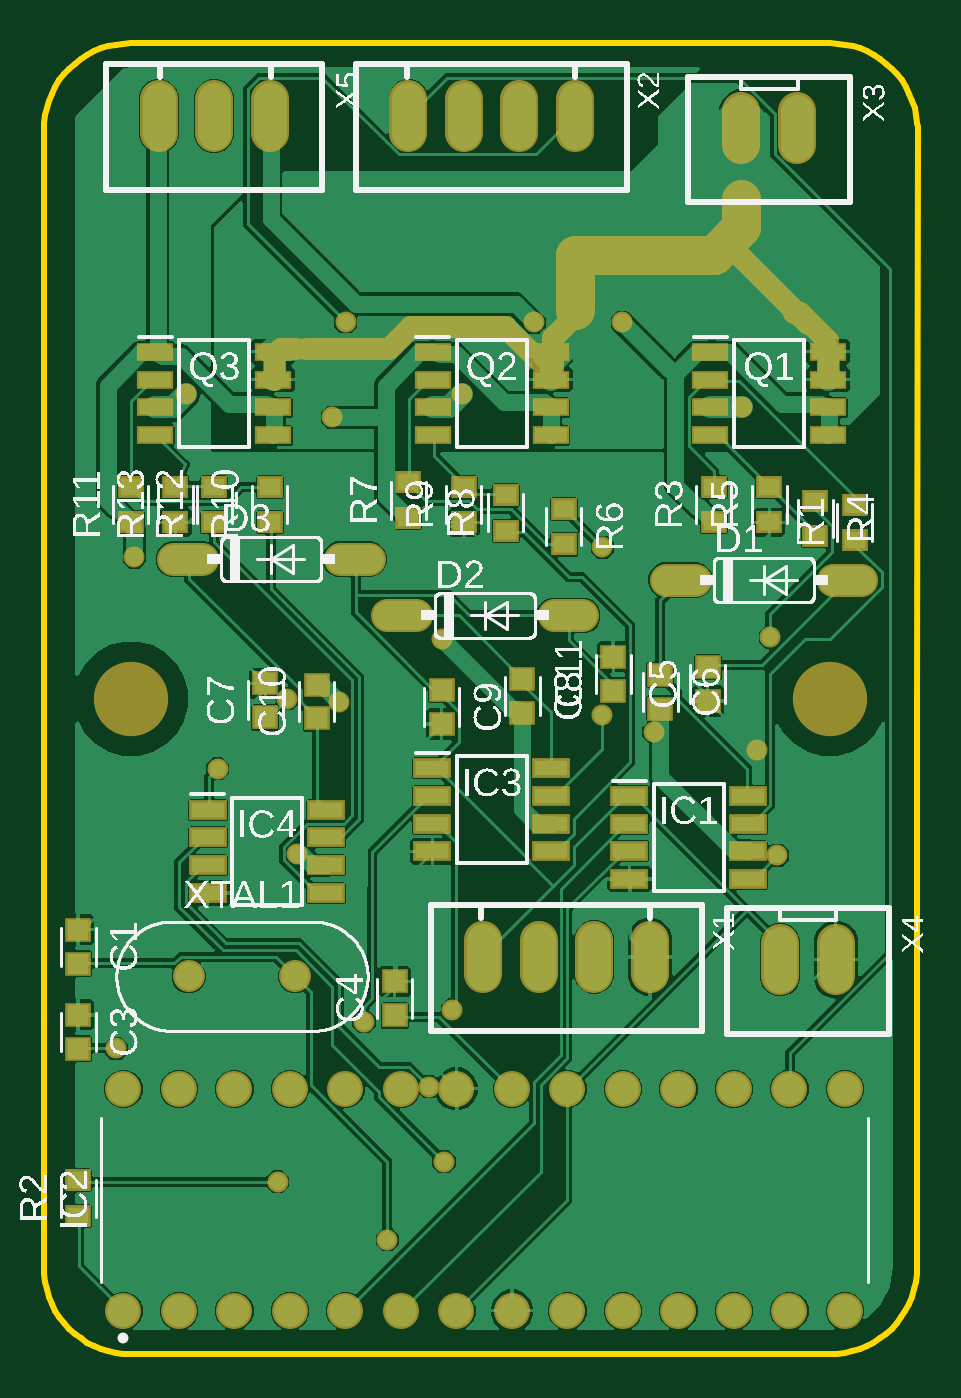
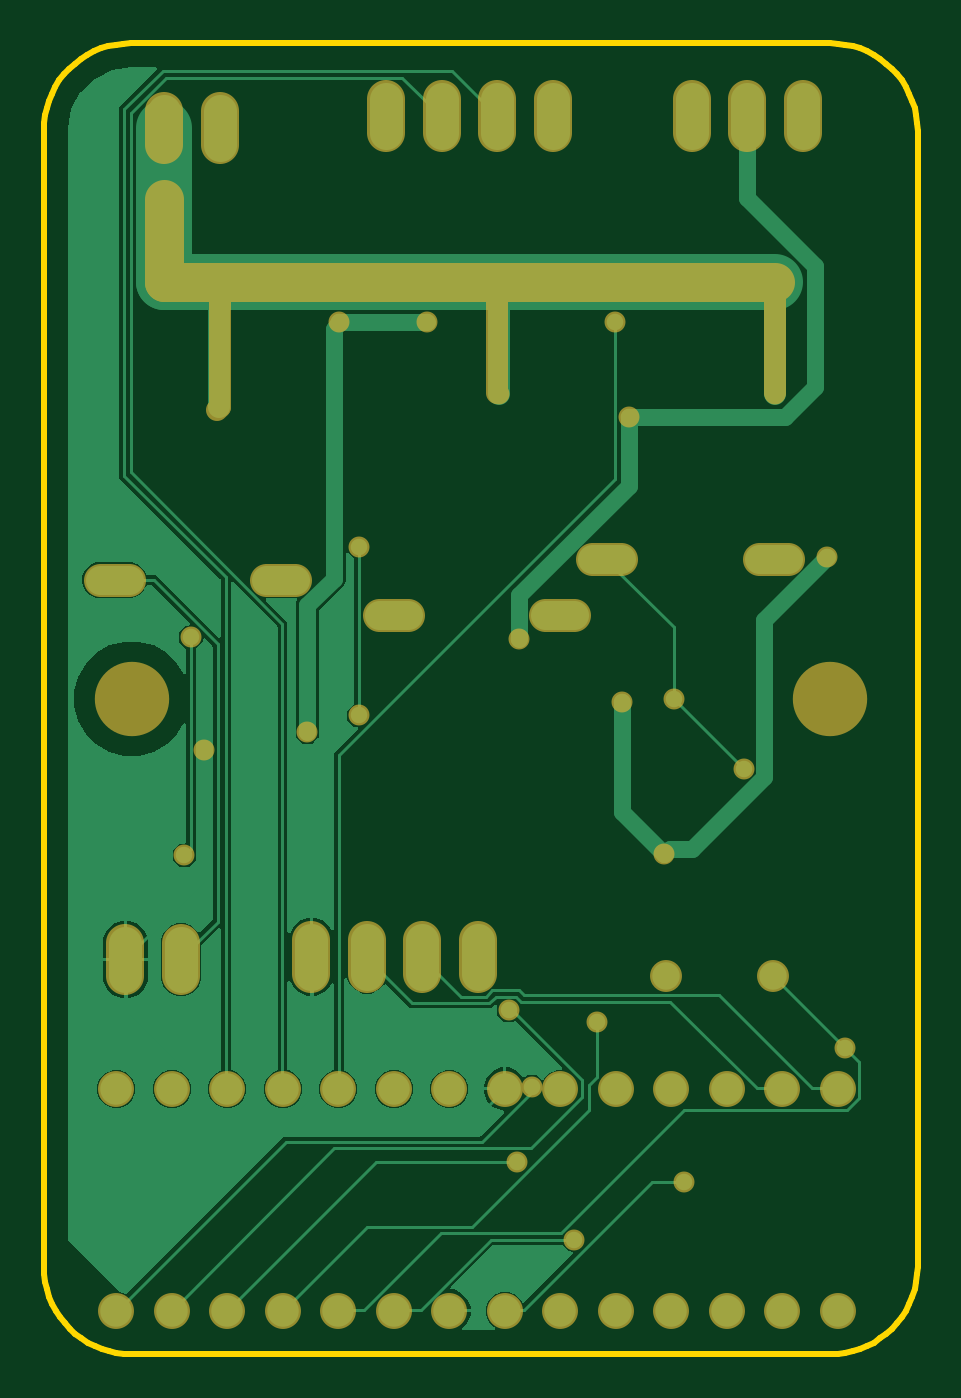
Circuit board: 7 layer files. Board 40.0 x 60.0 mm.
- bottom_copper: copper_bottom.gbr (18529 bytes)
- top_copper: copper_top.gbr (76752 bytes)
- outline: profile.gbr (1676 bytes)
- top_silk: silkscreen_top.gbr (173175 bytes)
- bottom_mask: soldermask_bottom.gbr (2464 bytes)
- top_mask: soldermask_top.gbr (4671 bytes)
- paste: solderpaste_top.gbr (2013 bytes)

=== bottom_copper: copper_bottom.gbr (18529 bytes, source omitted) ===
=== top_copper: copper_top.gbr (76752 bytes, source omitted) ===
=== outline: profile.gbr ===
G04 EAGLE Gerber RS-274X export*
G75*
%MOMM*%
%FSLAX34Y34*%
%LPD*%
%IN*%
%IPPOS*%
%AMOC8*
5,1,8,0,0,1.08239X$1,22.5*%
G01*
G04 Define Apertures*
%ADD10C,0.254000*%
D10*
X-40000Y-260000D02*
X-39848Y-263486D01*
X-39392Y-266946D01*
X-38637Y-270353D01*
X-37588Y-273681D01*
X-36252Y-276905D01*
X-34641Y-280000D01*
X-32766Y-282943D01*
X-30642Y-285712D01*
X-28284Y-288284D01*
X-25712Y-290642D01*
X-22943Y-292766D01*
X-20000Y-294641D01*
X-16905Y-296252D01*
X-13681Y-297588D01*
X-10353Y-298637D01*
X-6946Y-299392D01*
X-3486Y-299848D01*
X0Y-300000D01*
X319790Y-300000D01*
X323276Y-299848D01*
X326736Y-299392D01*
X330143Y-298637D01*
X333471Y-297588D01*
X336695Y-296252D01*
X339790Y-294641D01*
X342733Y-292766D01*
X345502Y-290642D01*
X348074Y-288284D01*
X350432Y-285712D01*
X352556Y-282943D01*
X354431Y-280000D01*
X356042Y-276905D01*
X357378Y-273681D01*
X358427Y-270353D01*
X359182Y-266946D01*
X359638Y-263486D01*
X359790Y-260000D01*
X359790Y0D01*
X359973Y261469D01*
X359848Y263486D01*
X359392Y266946D01*
X358637Y270353D01*
X357588Y273681D01*
X356252Y276905D01*
X354641Y280000D01*
X352766Y282943D01*
X350642Y285711D01*
X348284Y288284D01*
X345712Y290642D01*
X342943Y292766D01*
X340000Y294641D01*
X336905Y296252D01*
X333681Y297588D01*
X330353Y298637D01*
X326946Y299392D01*
X323486Y299848D01*
X320000Y300000D01*
X0Y300000D01*
X-3486Y299848D01*
X-6946Y299392D01*
X-10353Y298637D01*
X-13681Y297588D01*
X-16905Y296252D01*
X-20000Y294641D01*
X-22943Y292766D01*
X-25712Y290642D01*
X-28284Y288284D01*
X-30642Y285712D01*
X-32766Y282943D01*
X-34641Y280000D01*
X-36252Y276905D01*
X-37588Y273681D01*
X-38637Y270353D01*
X-39392Y266946D01*
X-39848Y263486D01*
X-40000Y260000D01*
X-40000Y-260000D01*
M02*

=== top_silk: silkscreen_top.gbr (173175 bytes, source omitted) ===
=== bottom_mask: soldermask_bottom.gbr ===
G04 EAGLE Gerber RS-274X export*
G75*
%MOMM*%
%FSLAX34Y34*%
%LPD*%
%INSoldermask Bottom*%
%IPPOS*%
%AMOC8*
5,1,8,0,0,1.08239X$1,22.5*%
G01*
G04 Define Apertures*
%ADD10C,3.403200*%
%ADD11C,1.778000*%
%ADD12C,1.016000*%
%ADD13C,1.524000*%
%ADD14C,1.644200*%
%ADD15C,1.727200*%
%ADD16C,1.460200*%
%ADD17C,0.959600*%
D10*
X0Y0D03*
X319790Y0D03*
D11*
X304800Y190500D02*
X304800Y228600D01*
X304800Y190500D02*
X279400Y190500D01*
X152400Y190500D01*
X25400Y190500D01*
D12*
X25400Y139700D01*
X152400Y139700D02*
X152400Y190500D01*
X279400Y190500D02*
X279400Y133350D01*
X280670Y132080D01*
D13*
X258064Y54354D02*
X244856Y54354D01*
X321056Y54354D02*
X334264Y54354D01*
X130434Y38100D02*
X117226Y38100D01*
X193426Y38100D02*
X206634Y38100D01*
X32644Y63886D02*
X19436Y63886D01*
X95636Y63886D02*
X108844Y63886D01*
D14*
X-3449Y-280119D03*
X21951Y-280119D03*
X47351Y-280119D03*
X72751Y-280119D03*
X98151Y-280119D03*
X123551Y-280119D03*
X148951Y-280119D03*
X174351Y-280119D03*
X199751Y-280119D03*
X225151Y-280119D03*
X250551Y-280119D03*
X275951Y-280119D03*
X301351Y-280119D03*
X326751Y-280119D03*
X326751Y-178519D03*
X301351Y-178519D03*
X275951Y-178519D03*
X250551Y-178519D03*
X225151Y-178519D03*
X199751Y-178519D03*
X174351Y-178519D03*
X148951Y-178519D03*
X123551Y-178519D03*
X98151Y-178519D03*
X72751Y-178519D03*
X47351Y-178519D03*
X21951Y-178519D03*
X-3449Y-178519D03*
D15*
X186690Y-125786D02*
X186690Y-110546D01*
X212090Y-110546D02*
X212090Y-125786D01*
X237490Y-125786D02*
X237490Y-110546D01*
X161290Y-110546D02*
X161290Y-125786D01*
X152400Y259080D02*
X152400Y274320D01*
X177800Y274320D02*
X177800Y259080D01*
X203200Y259080D02*
X203200Y274320D01*
X127000Y274320D02*
X127000Y259080D01*
X279400Y253518D02*
X279400Y268758D01*
X304800Y268758D02*
X304800Y253518D01*
X297180Y-111760D02*
X297180Y-127000D01*
X322580Y-127000D02*
X322580Y-111760D01*
X12700Y259080D02*
X12700Y274320D01*
X38100Y274320D02*
X38100Y259080D01*
X63500Y259080D02*
X63500Y274320D01*
D16*
X26400Y-127000D03*
X75200Y-127000D03*
D17*
X117348Y-247650D03*
X-6858Y-160020D03*
X286512Y-23622D03*
X67056Y-220980D03*
X71628Y0D03*
X39624Y-32004D03*
X292608Y28194D03*
X295656Y-71628D03*
X215646Y69342D03*
X215646Y-7620D03*
X106680Y-147828D03*
X147066Y-142494D03*
X143256Y-211836D03*
X136398Y-177546D03*
X98298Y172438D03*
X184404Y172212D03*
X224790Y172212D03*
X239268Y-15240D03*
X92202Y128778D03*
X142494Y27432D03*
X95250Y-1524D03*
X76200Y-70866D03*
X1524Y64770D03*
X25146Y139446D03*
X151638Y139446D03*
X279654Y133350D03*
M02*

=== top_mask: soldermask_top.gbr ===
G04 EAGLE Gerber RS-274X export*
G75*
%MOMM*%
%FSLAX34Y34*%
%LPD*%
%INSoldermask Top*%
%IPPOS*%
%AMOC8*
5,1,8,0,0,1.08239X$1,22.5*%
G01*
G04 Define Apertures*
%ADD10C,3.403200*%
%ADD11C,1.778000*%
%ADD12C,1.016000*%
%ADD13R,1.173400X1.124100*%
%ADD14C,1.524000*%
%ADD15R,1.728200X0.903200*%
%ADD16C,1.644200*%
%ADD17R,1.703200X0.853200*%
%ADD18R,1.177100X1.001900*%
%ADD19C,1.727200*%
%ADD20C,1.460200*%
%ADD21C,0.959600*%
D10*
X0Y0D03*
X319790Y0D03*
D11*
X266700Y203200D02*
X203200Y203200D01*
X266700Y203200D02*
X279400Y215900D01*
X279400Y228600D01*
X203200Y203200D02*
X203200Y177800D01*
D12*
X118110Y160020D02*
X80010Y160020D01*
X118110Y160020D02*
X128270Y170180D01*
X171450Y170180D01*
X278130Y203200D02*
X309880Y171450D01*
X306070Y176530D02*
X318770Y163830D01*
X306070Y176530D02*
X303530Y176530D01*
X318770Y163830D02*
X318770Y148590D01*
X201930Y173990D02*
X193040Y165100D01*
X193040Y148590D01*
X193040Y147320D01*
X193040Y148590D02*
X172720Y168910D01*
X66040Y157480D02*
X66040Y146050D01*
X66040Y157480D02*
X68580Y160020D01*
X76200Y160020D01*
D13*
X-24227Y-105729D03*
X-24227Y-121221D03*
X85090Y-9016D03*
X85090Y6476D03*
X220776Y3684D03*
X220776Y19176D03*
X-24227Y-144654D03*
X-24227Y-160146D03*
X120650Y-144906D03*
X120650Y-129414D03*
X263938Y-1011D03*
X263938Y14481D03*
X242246Y10896D03*
X242246Y-4597D03*
X61491Y-8506D03*
X61491Y6986D03*
X179070Y9016D03*
X179070Y-6476D03*
X142240Y3936D03*
X142240Y-11556D03*
D14*
X244856Y54354D02*
X258064Y54354D01*
X321056Y54354D02*
X334264Y54354D01*
X130434Y38100D02*
X117226Y38100D01*
X193426Y38100D02*
X206634Y38100D01*
X32644Y63886D02*
X19436Y63886D01*
X95636Y63886D02*
X108844Y63886D01*
D15*
X228150Y-44450D03*
X228150Y-57150D03*
X228150Y-69850D03*
X228150Y-82550D03*
X282390Y-82550D03*
X282390Y-69850D03*
X282390Y-57150D03*
X282390Y-44450D03*
D16*
X-3449Y-280119D03*
X21951Y-280119D03*
X47351Y-280119D03*
X72751Y-280119D03*
X98151Y-280119D03*
X123551Y-280119D03*
X148951Y-280119D03*
X174351Y-280119D03*
X199751Y-280119D03*
X225151Y-280119D03*
X250551Y-280119D03*
X275951Y-280119D03*
X301351Y-280119D03*
X326751Y-280119D03*
X326751Y-178519D03*
X301351Y-178519D03*
X275951Y-178519D03*
X250551Y-178519D03*
X225151Y-178519D03*
X199751Y-178519D03*
X174351Y-178519D03*
X148951Y-178519D03*
X123551Y-178519D03*
X98151Y-178519D03*
X72751Y-178519D03*
X47351Y-178519D03*
X21951Y-178519D03*
X-3449Y-178519D03*
D15*
X137980Y-31750D03*
X137980Y-44450D03*
X137980Y-57150D03*
X137980Y-69850D03*
X192220Y-69850D03*
X192220Y-57150D03*
X192220Y-44450D03*
X192220Y-31750D03*
X35110Y-50800D03*
X35110Y-63500D03*
X35110Y-76200D03*
X35110Y-88900D03*
X89350Y-88900D03*
X89350Y-76200D03*
X89350Y-63500D03*
X89350Y-50800D03*
D17*
X265100Y158750D03*
X265100Y146050D03*
X265100Y133350D03*
X265100Y120650D03*
X319100Y120650D03*
X319100Y133350D03*
X319100Y146050D03*
X319100Y158750D03*
X138100Y158750D03*
X138100Y146050D03*
X138100Y133350D03*
X138100Y120650D03*
X192100Y120650D03*
X192100Y133350D03*
X192100Y146050D03*
X192100Y158750D03*
X11100Y158750D03*
X11100Y146050D03*
X11100Y133350D03*
X11100Y120650D03*
X65100Y120650D03*
X65100Y133350D03*
X65100Y146050D03*
X65100Y158750D03*
D18*
X331311Y72438D03*
X331311Y88742D03*
X63500Y80748D03*
X63500Y97052D03*
X0Y80748D03*
X0Y97052D03*
X38100Y80748D03*
X38100Y97052D03*
X20320Y80748D03*
X20320Y97052D03*
X-24209Y-236752D03*
X-24209Y-220448D03*
X266700Y80748D03*
X266700Y97052D03*
X313141Y90702D03*
X313141Y74398D03*
X292100Y80748D03*
X292100Y97052D03*
X198120Y86892D03*
X198120Y70588D03*
X127001Y82698D03*
X127001Y99002D03*
X171450Y76938D03*
X171450Y93242D03*
X152400Y80748D03*
X152400Y97052D03*
D19*
X186690Y-110546D02*
X186690Y-125786D01*
X212090Y-125786D02*
X212090Y-110546D01*
X237490Y-110546D02*
X237490Y-125786D01*
X161290Y-125786D02*
X161290Y-110546D01*
X152400Y259080D02*
X152400Y274320D01*
X177800Y274320D02*
X177800Y259080D01*
X203200Y259080D02*
X203200Y274320D01*
X127000Y274320D02*
X127000Y259080D01*
X279400Y253518D02*
X279400Y268758D01*
X304800Y268758D02*
X304800Y253518D01*
X297180Y-111760D02*
X297180Y-127000D01*
X322580Y-127000D02*
X322580Y-111760D01*
X12700Y259080D02*
X12700Y274320D01*
X38100Y274320D02*
X38100Y259080D01*
X63500Y259080D02*
X63500Y274320D01*
D20*
X26400Y-127000D03*
X75200Y-127000D03*
D21*
X117348Y-247650D03*
X-6858Y-160020D03*
X286512Y-23622D03*
X67056Y-220980D03*
X71628Y0D03*
X39624Y-32004D03*
X292608Y28194D03*
X295656Y-71628D03*
X215646Y69342D03*
X215646Y-7620D03*
X106680Y-147828D03*
X147066Y-142494D03*
X143256Y-211836D03*
X136398Y-177546D03*
X98298Y172438D03*
X184404Y172212D03*
X224790Y172212D03*
X239268Y-15240D03*
X92202Y128778D03*
X142494Y27432D03*
X95250Y-1524D03*
X76200Y-70866D03*
X1524Y64770D03*
X25146Y139446D03*
X151638Y139446D03*
X279654Y133350D03*
M02*

=== paste: solderpaste_top.gbr ===
G04 EAGLE Gerber RS-274X export*
G75*
%MOMM*%
%FSLAX34Y34*%
%LPD*%
%INSolderpaste Top*%
%IPPOS*%
%AMOC8*
5,1,8,0,0,1.08239X$1,22.5*%
G01*
G04 Define Apertures*
%ADD10R,0.970200X0.920900*%
%ADD11R,1.525000X0.700000*%
%ADD12R,1.500000X0.650000*%
%ADD13R,0.973900X0.798700*%
D10*
X-24227Y-105729D03*
X-24227Y-121221D03*
X85090Y-9016D03*
X85090Y6476D03*
X220776Y3684D03*
X220776Y19176D03*
X-24227Y-144654D03*
X-24227Y-160146D03*
X120650Y-144906D03*
X120650Y-129414D03*
X263938Y-1011D03*
X263938Y14481D03*
X242246Y10896D03*
X242246Y-4597D03*
X61491Y-8506D03*
X61491Y6986D03*
X179070Y9016D03*
X179070Y-6476D03*
X142240Y3936D03*
X142240Y-11556D03*
D11*
X228150Y-44450D03*
X228150Y-57150D03*
X228150Y-69850D03*
X228150Y-82550D03*
X282390Y-82550D03*
X282390Y-69850D03*
X282390Y-57150D03*
X282390Y-44450D03*
X137980Y-31750D03*
X137980Y-44450D03*
X137980Y-57150D03*
X137980Y-69850D03*
X192220Y-69850D03*
X192220Y-57150D03*
X192220Y-44450D03*
X192220Y-31750D03*
X35110Y-50800D03*
X35110Y-63500D03*
X35110Y-76200D03*
X35110Y-88900D03*
X89350Y-88900D03*
X89350Y-76200D03*
X89350Y-63500D03*
X89350Y-50800D03*
D12*
X265100Y158750D03*
X265100Y146050D03*
X265100Y133350D03*
X265100Y120650D03*
X319100Y120650D03*
X319100Y133350D03*
X319100Y146050D03*
X319100Y158750D03*
X138100Y158750D03*
X138100Y146050D03*
X138100Y133350D03*
X138100Y120650D03*
X192100Y120650D03*
X192100Y133350D03*
X192100Y146050D03*
X192100Y158750D03*
X11100Y158750D03*
X11100Y146050D03*
X11100Y133350D03*
X11100Y120650D03*
X65100Y120650D03*
X65100Y133350D03*
X65100Y146050D03*
X65100Y158750D03*
D13*
X331311Y72438D03*
X331311Y88742D03*
X63500Y80748D03*
X63500Y97052D03*
X0Y80748D03*
X0Y97052D03*
X38100Y80748D03*
X38100Y97052D03*
X20320Y80748D03*
X20320Y97052D03*
X-24209Y-236752D03*
X-24209Y-220448D03*
X266700Y80748D03*
X266700Y97052D03*
X313141Y90702D03*
X313141Y74398D03*
X292100Y80748D03*
X292100Y97052D03*
X198120Y86892D03*
X198120Y70588D03*
X127001Y82698D03*
X127001Y99002D03*
X171450Y76938D03*
X171450Y93242D03*
X152400Y80748D03*
X152400Y97052D03*
M02*

